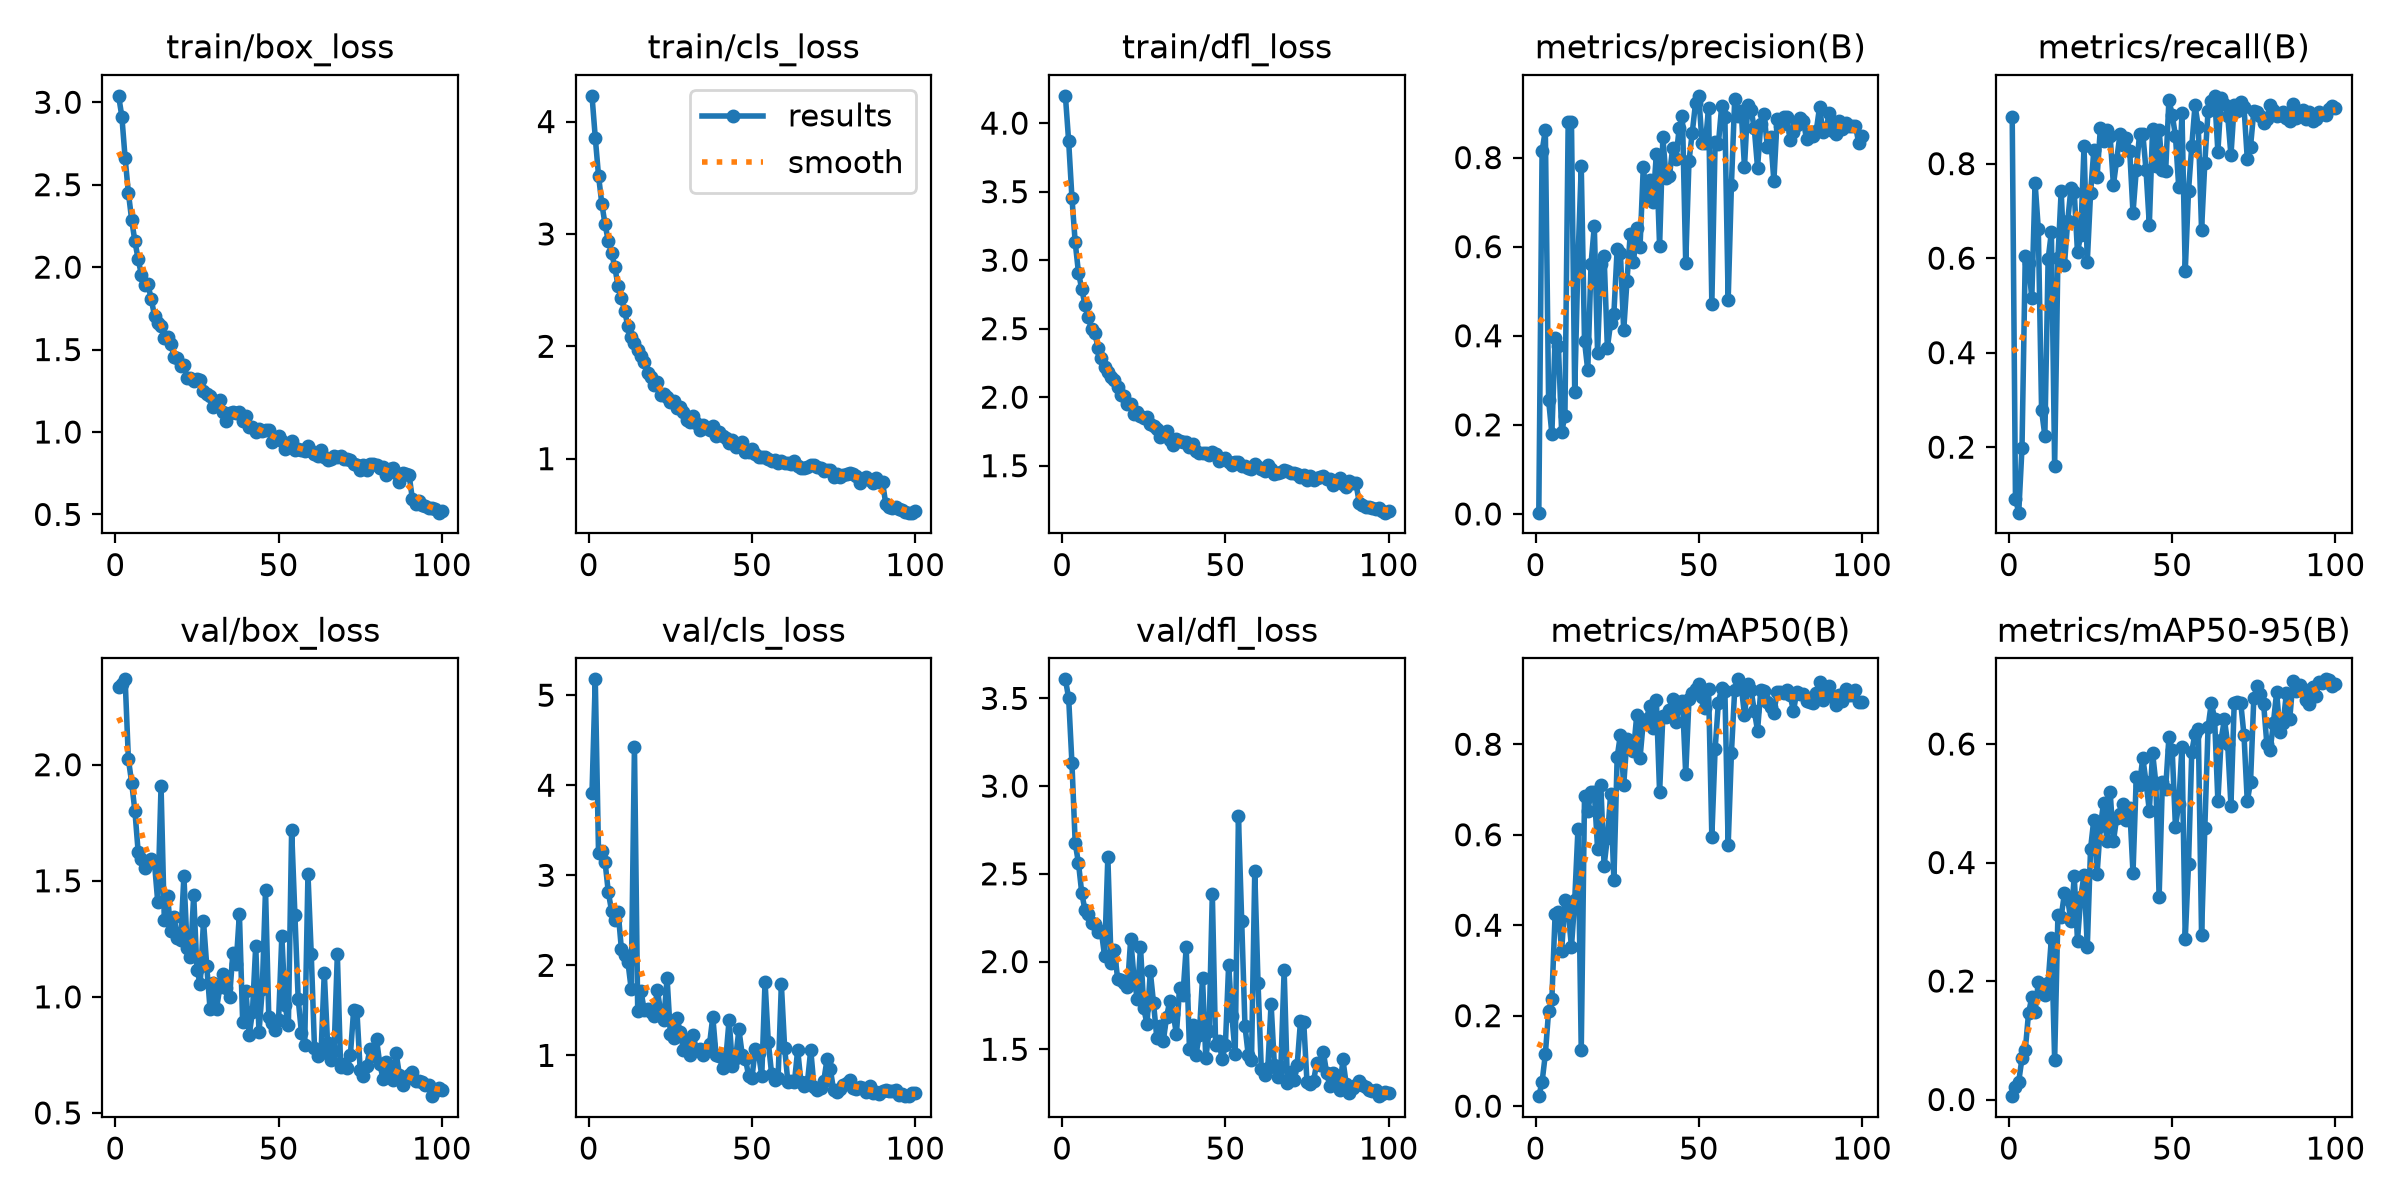

Source data for this figure (header and first rows):
epoch, time, train/box_loss, train/cls_loss, train/dfl_loss, metrics/precision(B), metrics/recall(B), metrics/mAP50(B), metrics/mAP50-95(B), val/box_loss, val/cls_loss, val/dfl_loss, lr/pg0, lr/pg1, lr/pg2
1, 346.3, 3.039, 4.229, 4.199, 0.00286, 0.8994, 0.02207, 0.00564, 2.334, 3.919, 3.609, 0.0003684, 0.0003684, 0.0003684
2, 657.6, 2.913, 3.857, 3.866, 0.8138, 0.09109, 0.05312, 0.02082, 2.346, 5.176, 3.501, 0.0007314, 0.0007314, 0.0007314
3, 975.9, 2.66, 3.518, 3.456, 0.8621, 0.06139, 0.1147, 0.03032, 2.368, 3.246, 3.131, 0.001087, 0.001087, 0.001087
4, 1281, 2.451, 3.27, 3.13, 0.2561, 0.1992, 0.21, 0.06988, 2.024, 3.266, 2.675, 0.001078, 0.001078, 0.001078
5, 1588, 2.287, 3.085, 2.909, 0.1801, 0.6049, 0.2368, 0.08315, 1.923, 3.147, 2.562, 0.001067, 0.001067, 0.001067
6, 1893, 2.155, 2.936, 2.79, 0.3955, 0.5905, 0.4255, 0.1455, 1.799, 2.811, 2.391, 0.001056, 0.001056, 0.001056
7, 2198, 2.047, 2.832, 2.672, 0.3778, 0.5151, 0.4286, 0.1723, 1.623, 2.604, 2.293, 0.001045, 0.001045, 0.001045
8, 2502, 1.952, 2.702, 2.585, 0.1837, 0.7599, 0.3429, 0.148, 1.594, 2.506, 2.273, 0.001034, 0.001034, 0.001034
9, 2807, 1.891, 2.534, 2.495, 0.2202, 0.6613, 0.4554, 0.1979, 1.556, 2.596, 2.219, 0.001023, 0.001023, 0.001023
10, 3113, 1.895, 2.43, 2.468, 0.8806, 0.2779, 0.4305, 0.193, 1.587, 2.181, 2.214, 0.001012, 0.001012, 0.001012
11, 3419, 1.805, 2.313, 2.361, 0.8805, 0.2243, 0.3517, 0.1757, 1.593, 2.111, 2.17, 0.001001, 0.001001, 0.001001
12, 3726, 1.704, 2.177, 2.286, 0.2728, 0.5974, 0.4554, 0.197, 1.575, 2.038, 2.175, 0.00099, 0.00099, 0.00099
13, 4032, 1.663, 2.081, 2.223, 0.57, 0.655, 0.6136, 0.2722, 1.407, 1.738, 2.03, 0.000979, 0.000979, 0.000979
14, 4338, 1.646, 2.027, 2.181, 0.7805, 0.1607, 0.1233, 0.0673, 1.908, 4.429, 2.595, 0.000968, 0.000968, 0.000968
15, 4643, 1.569, 1.965, 2.145, 0.388, 0.6, 0.6851, 0.311, 1.332, 1.49, 1.991, 0.000957, 0.000957, 0.000957
16, 4949, 1.577, 1.915, 2.124, 0.3221, 0.7419, 0.653, 0.3082, 1.433, 1.711, 2.066, 0.000946, 0.000946, 0.000946
17, 5255, 1.534, 1.858, 2.076, 0.5615, 0.5865, 0.6935, 0.3481, 1.283, 1.504, 1.901, 0.000935, 0.000935, 0.000935
18, 5560, 1.456, 1.766, 2.016, 0.6462, 0.6784, 0.6937, 0.3379, 1.343, 1.518, 1.897, 0.000924, 0.000924, 0.000924
19, 5866, 1.452, 1.725, 2.007, 0.3623, 0.7486, 0.5692, 0.3011, 1.252, 1.487, 1.878, 0.000913, 0.000913, 0.000913
20, 6171, 1.399, 1.654, 1.951, 0.5618, 0.7397, 0.7089, 0.3766, 1.244, 1.432, 1.853, 0.000902, 0.000902, 0.000902
21, 6477, 1.406, 1.68, 1.949, 0.5787, 0.6121, 0.5319, 0.2683, 1.52, 1.731, 2.128, 0.000891, 0.000891, 0.000891
22, 6781, 1.33, 1.569, 1.875, 0.3732, 0.6498, 0.5932, 0.3417, 1.21, 1.488, 1.912, 0.00088, 0.00088, 0.00088
23, 7087, 1.327, 1.574, 1.894, 0.4286, 0.8365, 0.689, 0.3792, 1.17, 1.398, 1.786, 0.000869, 0.000869, 0.000869
24, 7392, 1.307, 1.55, 1.86, 0.4497, 0.5926, 0.4999, 0.2575, 1.439, 1.856, 2.084, 0.000858, 0.000858, 0.000858
25, 7698, 1.319, 1.505, 1.845, 0.5955, 0.7372, 0.7714, 0.4233, 1.116, 1.236, 1.735, 0.000847, 0.000847, 0.000847
26, 8003, 1.313, 1.516, 1.852, 0.5855, 0.8286, 0.8211, 0.4726, 1.055, 1.193, 1.642, 0.000836, 0.000836, 0.000836
27, 8308, 1.25, 1.449, 1.804, 0.4119, 0.772, 0.7089, 0.3811, 1.327, 1.418, 1.944, 0.000825, 0.000825, 0.000825
28, 8616, 1.23, 1.456, 1.787, 0.5218, 0.8744, 0.8124, 0.4609, 1.133, 1.264, 1.763, 0.000814, 0.000814, 0.000814
29, 8921, 1.219, 1.416, 1.768, 0.6275, 0.8487, 0.7985, 0.5009, 0.9491, 1.061, 1.564, 0.000803, 0.000803, 0.000803
30, 9226, 1.153, 1.345, 1.709, 0.5649, 0.8718, 0.7846, 0.4369, 1.06, 1.158, 1.634, 0.000792, 0.000792, 0.000792
31, 9531, 1.174, 1.324, 1.724, 0.6427, 0.8579, 0.8643, 0.5193, 0.9486, 1.002, 1.548, 0.000781, 0.000781, 0.000781
32, 9844, 1.193, 1.383, 1.751, 0.5993, 0.755, 0.769, 0.4358, 1.041, 1.225, 1.686, 0.00077, 0.00077, 0.00077
33, 10152, 1.123, 1.314, 1.686, 0.7779, 0.8077, 0.8503, 0.4758, 1.098, 1.057, 1.777, 0.000759, 0.000759, 0.000759
34, 10454, 1.067, 1.255, 1.651, 0.7133, 0.8619, 0.8559, 0.4823, 1.038, 1.067, 1.703, 0.000748, 0.000748, 0.000748
35, 10755, 1.116, 1.301, 1.693, 0.7488, 0.8388, 0.8853, 0.4987, 0.9996, 1.006, 1.588, 0.000737, 0.000737, 0.000737
36, 11053, 1.12, 1.272, 1.68, 0.7003, 0.8537, 0.8358, 0.4724, 1.19, 1.043, 1.848, 0.000726, 0.000726, 0.000726
37, 11353, 1.117, 1.254, 1.674, 0.8076, 0.8262, 0.8981, 0.4916, 1.142, 1.125, 1.81, 0.000715, 0.000715, 0.000715
38, 11655, 1.122, 1.29, 1.675, 0.6012, 0.6958, 0.6937, 0.3823, 1.358, 1.429, 2.081, 0.000704, 0.000704, 0.000704
39, 11956, 1.066, 1.2, 1.636, 0.8452, 0.7864, 0.8633, 0.5437, 0.8906, 1, 1.501, 0.000693, 0.000693, 0.000693
40, 12256, 1.095, 1.237, 1.658, 0.7532, 0.8619, 0.8602, 0.5315, 1.026, 0.9912, 1.639, 0.000682, 0.000682, 0.000682
41, 12558, 1.03, 1.198, 1.608, 0.7579, 0.8635, 0.8754, 0.5768, 0.8342, 0.8616, 1.469, 0.000671, 0.000671, 0.000671
42, 12858, 1.033, 1.186, 1.593, 0.8219, 0.7856, 0.8995, 0.5354, 0.9355, 0.9674, 1.579, 0.00066, 0.00066, 0.00066
43, 13161, 1.001, 1.142, 1.592, 0.7968, 0.6705, 0.8491, 0.4876, 1.22, 1.398, 1.906, 0.000649, 0.000649, 0.000649
44, 13463, 1.019, 1.167, 1.594, 0.8665, 0.874, 0.8861, 0.5855, 0.8467, 0.8859, 1.448, 0.000638, 0.000638, 0.000638
45, 13764, 1.004, 1.105, 1.579, 0.8923, 0.7961, 0.8964, 0.5336, 1.032, 0.9685, 1.602, 0.000627, 0.000627, 0.000627
46, 14065, 1.015, 1.133, 1.598, 0.5626, 0.8709, 0.7337, 0.3419, 1.461, 1.288, 2.387, 0.000616, 0.000616, 0.000616
47, 14365, 1.014, 1.145, 1.584, 0.7922, 0.7872, 0.899, 0.5355, 0.9139, 1.009, 1.526, 0.0006051, 0.0006051, 0.0006051
48, 14665, 0.9394, 1.057, 1.532, 0.8556, 0.7844, 0.9131, 0.524, 0.8874, 0.9628, 1.548, 0.0005941, 0.0005941, 0.0005941
49, 14966, 0.9646, 1.059, 1.551, 0.9222, 0.9344, 0.9221, 0.6114, 0.8577, 0.766, 1.444, 0.0005831, 0.0005831, 0.0005831
50, 15266, 0.9782, 1.084, 1.554, 0.9386, 0.9039, 0.9335, 0.5903, 0.9012, 0.7495, 1.522, 0.0005721, 0.0005721, 0.0005721
51, 15566, 0.9464, 1.039, 1.529, 0.8317, 0.859, 0.9043, 0.4603, 1.262, 1.076, 1.981, 0.0005611, 0.0005611, 0.0005611
52, 15866, 0.8997, 1.011, 1.503, 0.832, 0.7511, 0.8809, 0.4988, 0.9644, 1.023, 1.689, 0.0005501, 0.0005501, 0.0005501
53, 16166, 0.9227, 1.015, 1.529, 0.9105, 0.9063, 0.9215, 0.5956, 0.8778, 0.7723, 1.474, 0.0005391, 0.0005391, 0.0005391
54, 336, 0.9466, 1.013, 1.525, 0.472, 0.5723, 0.5957, 0.2706, 1.718, 1.82, 2.828, 0.0005281, 0.0005281, 0.0005281
55, 665.6, 0.8896, 0.9944, 1.496, 0.8346, 0.7423, 0.7888, 0.3969, 1.354, 1.149, 2.231, 0.0005171, 0.0005171, 0.0005171
56, 982.2, 0.896, 0.9752, 1.496, 0.8295, 0.8375, 0.8919, 0.5873, 0.9924, 0.7982, 1.633, 0.0005061, 0.0005061, 0.0005061
57, 1302, 0.8914, 0.9894, 1.48, 0.9151, 0.9233, 0.9248, 0.6176, 0.8456, 0.7215, 1.468, 0.0004951, 0.0004951, 0.0004951
58, 1627, 0.8845, 0.9587, 1.476, 0.8901, 0.8781, 0.9182, 0.6256, 0.7917, 0.7498, 1.436, 0.0004841, 0.0004841, 0.0004841
59, 1944, 0.9137, 0.9829, 1.512, 0.4797, 0.6597, 0.5764, 0.278, 1.528, 1.788, 2.514, 0.0004731, 0.0004731, 0.0004731
60, 2283, 0.8852, 0.9627, 1.487, 0.7393, 0.8019, 0.7815, 0.459, 1.187, 1.086, 1.878, 0.0004621, 0.0004621, 0.0004621
... 40 more rows
